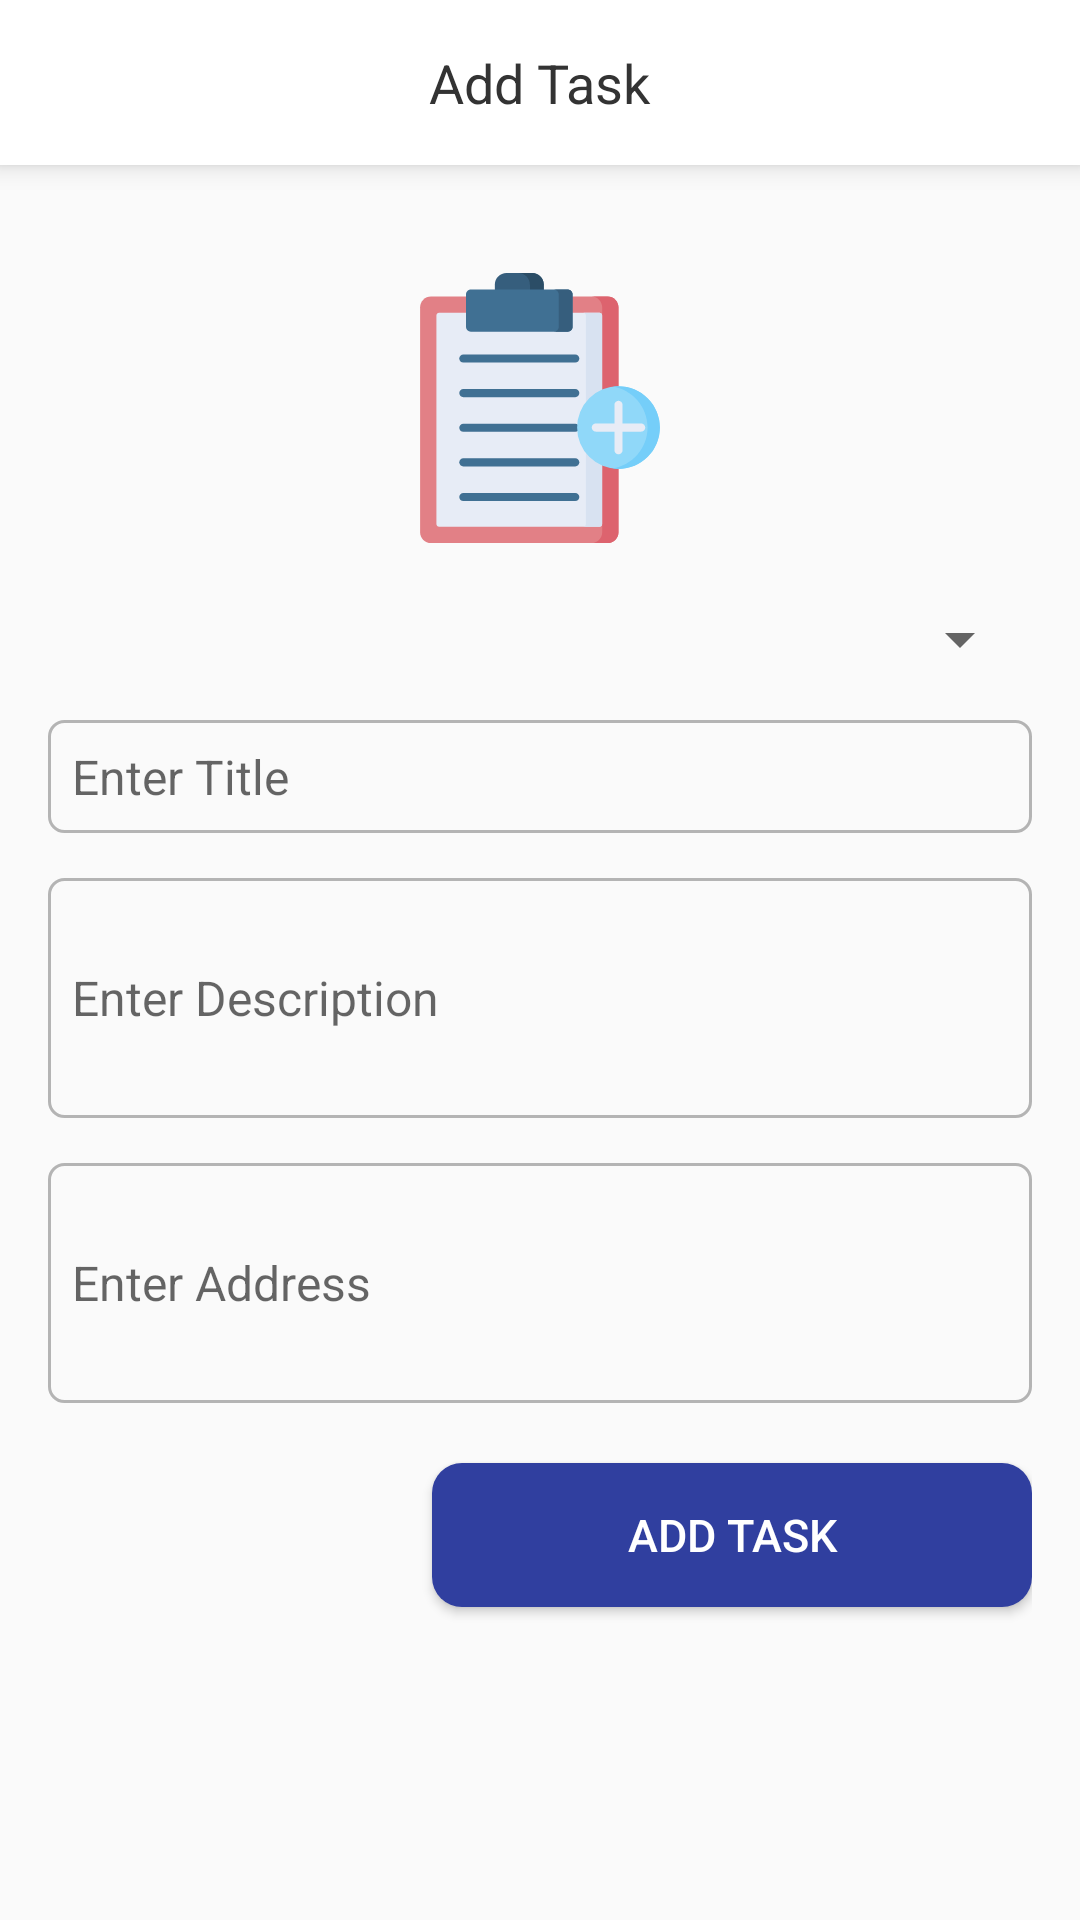

Reconstruct the res/layout file that produces this screen, plus the resources it refers to.
<!-- AndroidManifest.xml: activity theme NoThemeAction -->
<!-- res/layout/activity_add_task.xml -->
<?xml version="1.0" encoding="utf-8"?>

<RelativeLayout
    xmlns:android="http://schemas.android.com/apk/res/android"
    xmlns:app="http://schemas.android.com/apk/res-auto"
    xmlns:tools="http://schemas.android.com/tools"
    android:layout_width="match_parent"
    android:layout_height="match_parent"
    tools:context=".AddTaskActivity">
    <RelativeLayout
        android:layout_width="match_parent"
        android:layout_height="wrap_content"
        android:background="#fff"
        android:id="@+id/header"
        android:elevation="5dp">
        <ImageView
            android:layout_width="45dp"
            android:layout_height="55dp"
            android:padding="10dp"
            android:id="@+id/back_btn"
            android:src="@drawable/ic_baseline_arrow_back_24"/>
        <TextView
            android:layout_width="wrap_content"
            android:layout_height="55dp"
            android:text="Add Task"
            android:textSize="18sp"
            android:gravity="center_vertical"
            android:textColor="#333"
            android:layout_centerHorizontal="true"/>
    </RelativeLayout>
    <ScrollView
        android:layout_width="match_parent"
        android:layout_height="match_parent"
        android:layout_below="@id/header"
        android:fillViewport="true">
    <LinearLayout
        android:layout_width="match_parent"
        android:layout_height="wrap_content"
        android:padding="16dp"
        android:orientation="vertical">
    <ImageView
        android:layout_width="90dp"
        android:layout_height="90dp"
        android:scaleType="fitCenter"
        android:layout_gravity="center"
        android:layout_marginTop="20dp"
        android:src="@drawable/ic_add_task"/>
     <Spinner
         android:layout_width="match_parent"
         android:layout_height="wrap_content"
         android:layout_marginTop="20dp"
         android:id="@+id/spinner_employee"/>
      <EditText
          android:layout_width="match_parent"
          android:layout_height="wrap_content"
          android:id="@+id/edt_title"
          android:hint="Enter Title"
          android:layout_marginTop="15dp"
          android:background="@drawable/edtbg"
          android:textSize="16sp"
          android:inputType="text"
          android:textColor="#333"/>
        <EditText
            android:layout_width="match_parent"
            android:layout_height="80dp"
            android:id="@+id/edt_description"
            android:hint="Enter Description"
            android:layout_marginTop="15dp"
            android:inputType="textMultiLine"
            android:background="@drawable/edtbg"
            android:textSize="16sp"
            android:textColor="#333"/>
        <EditText
            android:layout_width="match_parent"
            android:layout_height="80dp"
            android:id="@+id/edt_address"
            android:hint="Enter Address"
            android:layout_marginTop="15dp"
            android:inputType="textMultiLine"
            android:background="@drawable/edtbg"
            android:textSize="16sp"
            android:textColor="#333"/>
        <Button
            android:layout_width="200dp"
            android:layout_height="wrap_content"
            android:id="@+id/btn_add_task"
            android:textSize="15sp"
            android:textColor="#fff"
            android:layout_gravity="right"
            android:background="@drawable/btnbg"
            android:layout_marginTop="20dp"
            android:text="Add Task"/>
    </LinearLayout>
    </ScrollView>
    <RelativeLayout
        android:layout_width="match_parent"
        android:layout_height="match_parent"
        android:visibility="gone"
        android:id="@+id/progress"
        android:background="#fff">
        <ProgressBar
            android:layout_width="wrap_content"
            android:layout_height="wrap_content"
            android:layout_centerInParent="true"
            android:progressTint="#142385"
            android:indeterminateTint="#142385"
            android:id="@+id/progress_login"/>
        <TextView
            android:layout_width="wrap_content"
            android:layout_height="wrap_content"
            android:text="Loading ..."
            android:layout_marginTop="20dp"
            android:textSize="16sp"
            android:layout_below="@id/progress_login"
            android:layout_centerInParent="true"
            android:textColor="#142385"/>
    </RelativeLayout>
</RelativeLayout>
<!-- resources referenced by this layout -->
<resources>
  <!-- drawable btnbg (drawable) -->
  <?xml version="1.0" encoding="utf-8"?>
  
  <shape
      xmlns:android="http://schemas.android.com/apk/res/android"
      android:shape="rectangle">
      <corners
          android:radius="10dp"/>
      <solid android:color="#303F9F"/>
  </shape>
  <!-- drawable edtbg (drawable) -->
  <?xml version="1.0" encoding="utf-8"?>
  
  <shape xmlns:android="http://schemas.android.com/apk/res/android"
      android:shape="rectangle">
      <corners
          android:radius="5dp"/>
  
      <padding
          android:top="8dp"
          android:bottom="8dp"
          android:right="8dp"
          android:left="8dp"/>
  
      <stroke
          android:color="#59333333"
          android:width="1dp"/>
  
  </shape>
  <!-- drawable ic_add_task: vector/xml drawable (drawable, 3936 chars, omitted) -->
  <style name="NoThemeAction" parent="Theme.AppCompat.Light.NoActionBar">
          <item name="colorPrimary">@color/purple_500</item>
          <item name="colorPrimaryVariant">@color/purple_700</item>
          <item name="colorOnPrimary">@color/white</item>
          
          <item name="colorSecondary">@color/teal_200</item>
          <item name="colorSecondaryVariant">@color/teal_700</item>
          <item name="colorOnSecondary">@color/black</item>
  
      </style>
  <color name="purple_500">#FF3700B3</color>
  <color name="purple_700">#FF3700B3</color>
  <color name="white">#FFFFFFFF</color>
  <color name="teal_200">#FF03DAC5</color>
  <color name="teal_700">#FF018786</color>
  <color name="black">#FF000000</color>
</resources>
